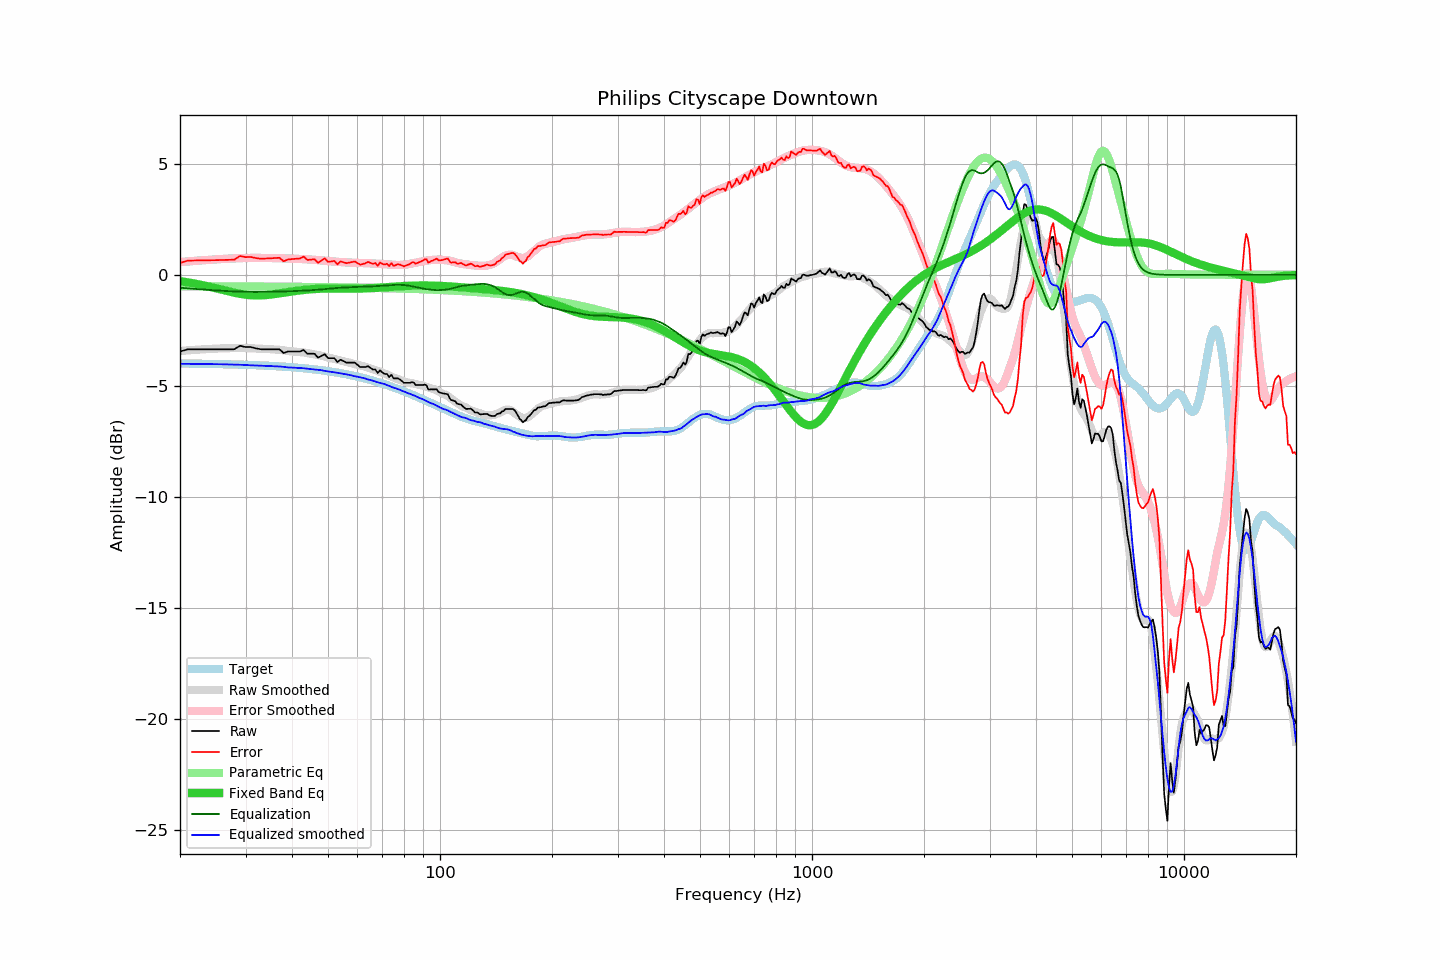

The table this chart was drawn from, first rows:
frequency, raw, error, smoothed, error_smoothed, equalization, parametric_eq, equalized_raw, equalized_smoothed, target
20, -3.45, 0.54, -3.42, 0.58, -0.58, -0.28, -4.03, -4.00, -3.99
21, -3.35, 0.64, -3.40, 0.61, -0.61, -0.34, -3.96, -4.00, -3.99
22, -3.35, 0.65, -3.37, 0.63, -0.63, -0.40, -3.98, -4.01, -4.00
23, -3.35, 0.65, -3.35, 0.66, -0.66, -0.46, -4.01, -4.01, -4.00
24, -3.35, 0.66, -3.33, 0.68, -0.68, -0.53, -4.03, -4.01, -4.01
25, -3.35, 0.66, -3.32, 0.70, -0.70, -0.60, -4.05, -4.02, -4.01
26, -3.35, 0.67, -3.31, 0.72, -0.72, -0.67, -4.07, -4.02, -4.02
27, -3.35, 0.68, -3.30, 0.73, -0.73, -0.74, -4.08, -4.03, -4.03
28, -3.35, 0.68, -3.29, 0.74, -0.74, -0.80, -4.09, -4.04, -4.03
29, -3.19, 0.85, -3.29, 0.75, -0.75, -0.85, -3.94, -4.05, -4.04
30, -3.25, 0.80, -3.29, 0.76, -0.76, -0.89, -4.01, -4.06, -4.05
31, -3.25, 0.81, -3.30, 0.77, -0.77, -0.91, -4.02, -4.07, -4.06
32, -3.31, 0.76, -3.31, 0.77, -0.77, -0.92, -4.08, -4.08, -4.07
33, -3.35, 0.73, -3.33, 0.76, -0.76, -0.92, -4.11, -4.09, -4.08
34, -3.35, 0.74, -3.33, 0.76, -0.76, -0.91, -4.11, -4.10, -4.09
35, -3.35, 0.75, -3.34, 0.76, -0.76, -0.89, -4.11, -4.10, -4.10
36, -3.35, 0.76, -3.36, 0.76, -0.76, -0.86, -4.11, -4.12, -4.11
37, -3.35, 0.77, -3.37, 0.75, -0.75, -0.83, -4.10, -4.12, -4.12
38, -3.52, 0.61, -3.40, 0.74, -0.74, -0.80, -4.26, -4.14, -4.13
39, -3.45, 0.70, -3.43, 0.74, -0.74, -0.77, -4.19, -4.17, -4.15
40, -3.45, 0.71, -3.44, 0.73, -0.73, -0.75, -4.18, -4.17, -4.16
41, -3.45, 0.72, -3.46, 0.72, -0.72, -0.72, -4.17, -4.18, -4.17
42, -3.45, 0.74, -3.48, 0.72, -0.72, -0.70, -4.17, -4.20, -4.19
43, -3.38, 0.83, -3.49, 0.71, -0.71, -0.68, -4.09, -4.20, -4.20
44, -3.55, 0.67, -3.52, 0.70, -0.70, -0.66, -4.25, -4.22, -4.22
45, -3.55, 0.69, -3.55, 0.69, -0.69, -0.65, -4.24, -4.24, -4.24
46, -3.55, 0.71, -3.58, 0.68, -0.68, -0.64, -4.23, -4.26, -4.26
47, -3.73, 0.55, -3.61, 0.67, -0.67, -0.63, -4.40, -4.27, -4.27
48, -3.65, 0.64, -3.64, 0.65, -0.65, -0.62, -4.30, -4.29, -4.29
49, -3.57, 0.74, -3.68, 0.64, -0.64, -0.62, -4.21, -4.32, -4.31
50, -3.75, 0.59, -3.72, 0.63, -0.63, -0.61, -4.38, -4.34, -4.33
51, -3.75, 0.61, -3.75, 0.61, -0.61, -0.61, -4.36, -4.36, -4.36
52, -3.75, 0.63, -3.78, 0.60, -0.60, -0.61, -4.35, -4.38, -4.38
53, -3.93, 0.47, -3.82, 0.59, -0.59, -0.61, -4.52, -4.41, -4.40
54, -3.82, 0.61, -3.85, 0.58, -0.58, -0.61, -4.40, -4.43, -4.42
55, -3.88, 0.57, -3.89, 0.57, -0.57, -0.61, -4.45, -4.46, -4.45
56, -3.95, 0.53, -3.92, 0.56, -0.56, -0.61, -4.51, -4.48, -4.47
57, -3.95, 0.55, -3.95, 0.55, -0.55, -0.61, -4.50, -4.50, -4.50
58, -3.95, 0.58, -3.98, 0.55, -0.55, -0.62, -4.50, -4.53, -4.53
59, -3.95, 0.60, -4.02, 0.55, -0.55, -0.62, -4.49, -4.57, -4.55
60, -4.05, 0.53, -4.04, 0.54, -0.54, -0.61, -4.59, -4.58, -4.58
61, -4.15, 0.46, -4.08, 0.54, -0.54, -0.61, -4.69, -4.61, -4.61
62, -4.15, 0.49, -4.11, 0.53, -0.53, -0.61, -4.68, -4.64, -4.64
63, -4.15, 0.52, -4.13, 0.53, -0.53, -0.61, -4.68, -4.66, -4.67
64, -4.11, 0.59, -4.18, 0.53, -0.53, -0.60, -4.64, -4.71, -4.70
65, -4.19, 0.54, -4.21, 0.52, -0.52, -0.60, -4.71, -4.73, -4.73
66, -4.26, 0.50, -4.25, 0.52, -0.52, -0.59, -4.77, -4.76, -4.76
67, -4.26, 0.53, -4.29, 0.51, -0.51, -0.59, -4.77, -4.80, -4.79
68, -4.42, 0.41, -4.33, 0.50, -0.50, -0.58, -4.92, -4.83, -4.83
69, -4.30, 0.56, -4.37, 0.50, -0.50, -0.57, -4.80, -4.87, -4.86
70, -4.40, 0.49, -4.40, 0.49, -0.49, -0.57, -4.89, -4.89, -4.89
71, -4.46, 0.47, -4.44, 0.48, -0.48, -0.56, -4.94, -4.92, -4.93
72, -4.46, 0.50, -4.49, 0.47, -0.47, -0.55, -4.93, -4.96, -4.96
73, -4.60, 0.40, -4.53, 0.47, -0.47, -0.54, -5.06, -5.00, -4.99
74, -4.50, 0.53, -4.58, 0.46, -0.46, -0.54, -4.96, -5.04, -5.03
75, -4.66, 0.41, -4.62, 0.45, -0.45, -0.53, -5.11, -5.08, -5.06
76, -4.66, 0.44, -4.66, 0.45, -0.45, -0.52, -5.11, -5.10, -5.10
77, -4.66, 0.48, -4.69, 0.45, -0.45, -0.52, -5.11, -5.14, -5.13
78, -4.71, 0.46, -4.72, 0.45, -0.45, -0.51, -5.16, -5.17, -5.17
79, -4.78, 0.43, -4.77, 0.45, -0.45, -0.51, -5.23, -5.22, -5.21
... 553 more rows
